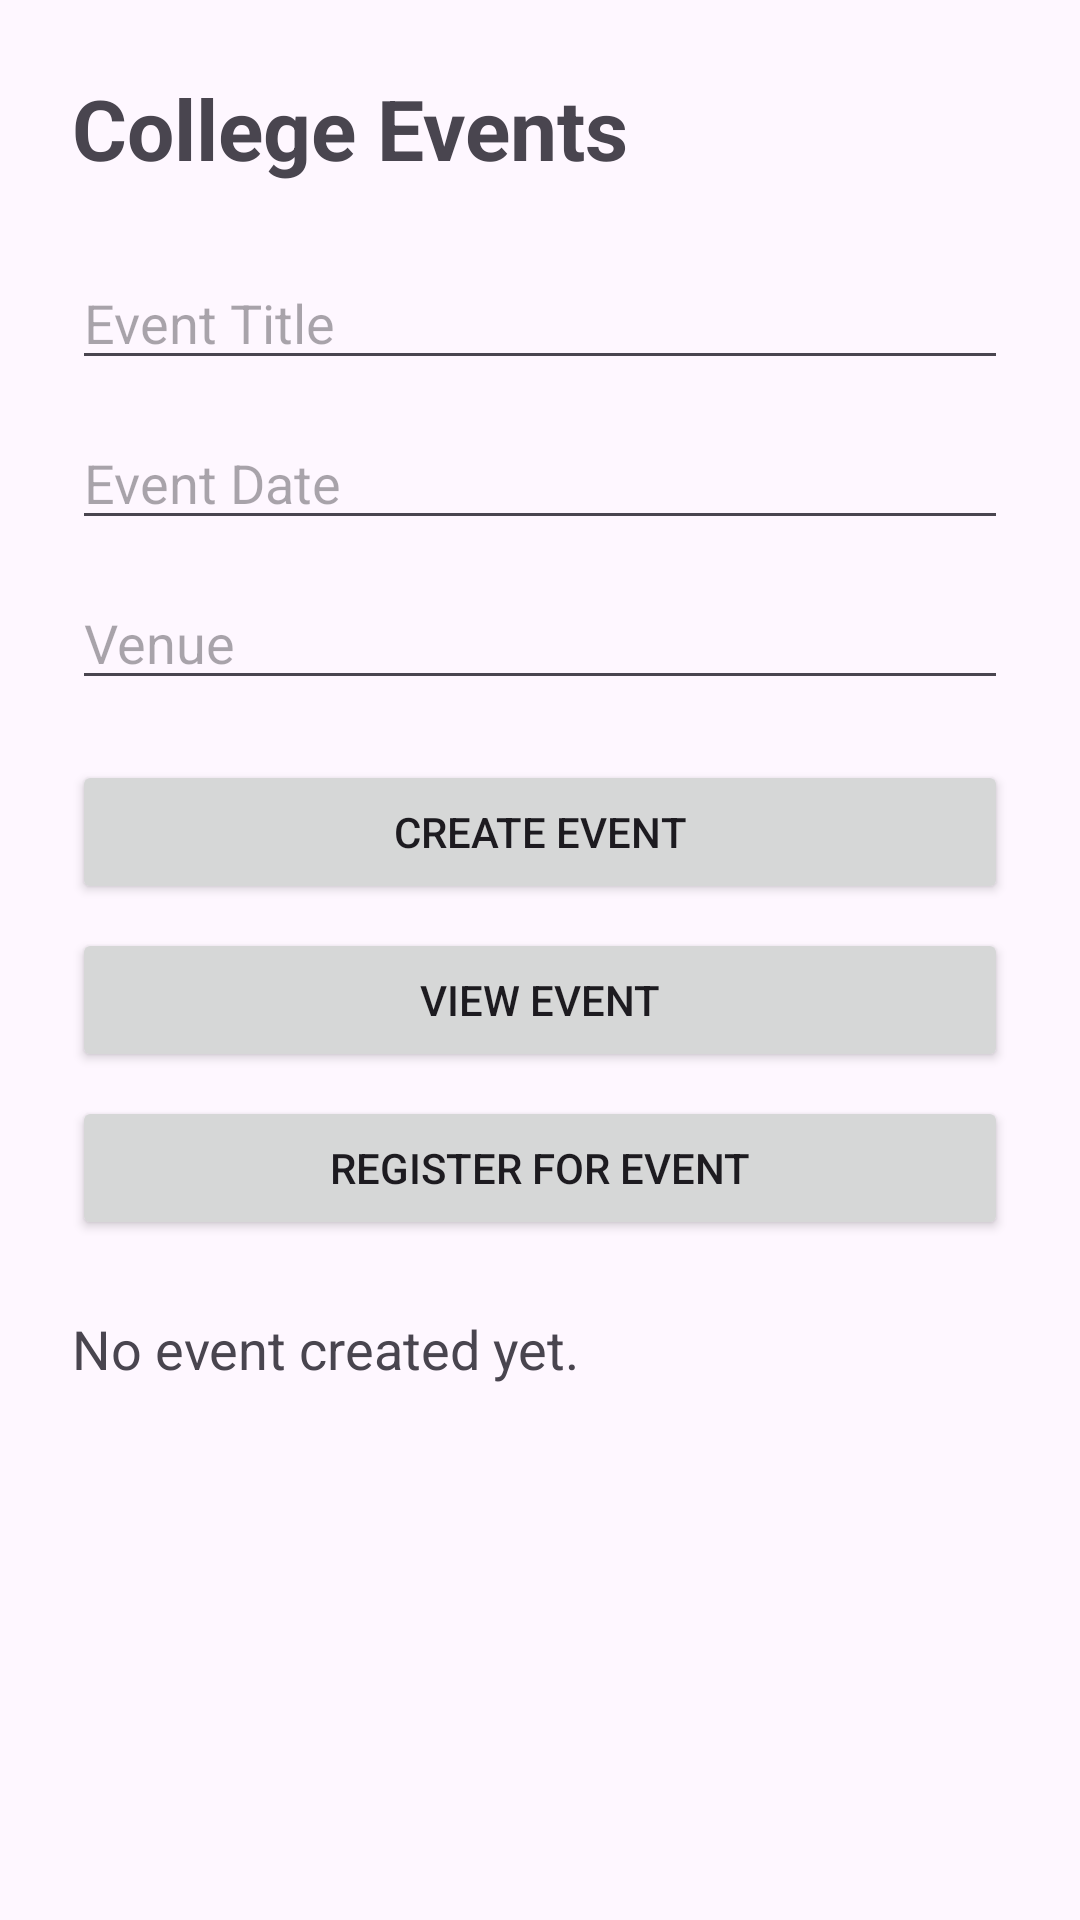

Here is an Android app screen rendered from its layout file. Give the layout XML and the strings, colors and styles it references.
<!-- AndroidManifest.xml: application theme Theme.Collegio -->
<!-- res/layout/activity_event.xml -->
<?xml version="1.0" encoding="utf-8"?>
<ScrollView xmlns:android="http://schemas.android.com/apk/res/android"
    android:layout_width="match_parent"
    android:layout_height="match_parent">

    <LinearLayout
        android:layout_width="match_parent"
        android:layout_height="wrap_content"
        android:orientation="vertical"
        android:padding="24dp">

        <TextView
            android:layout_width="match_parent"
            android:layout_height="wrap_content"
            android:text="College Events"
            android:textSize="28sp"
            android:textStyle="bold"
            android:layout_marginBottom="24dp" />

        <EditText
            android:id="@+id/eventTitle"
            android:layout_width="match_parent"
            android:layout_height="wrap_content"
            android:hint="Event Title" />

        <EditText
            android:id="@+id/eventDate"
            android:layout_width="match_parent"
            android:layout_height="wrap_content"
            android:hint="Event Date"
            android:layout_marginTop="12dp" />

        <EditText
            android:id="@+id/eventVenue"
            android:layout_width="match_parent"
            android:layout_height="wrap_content"
            android:hint="Venue"
            android:layout_marginTop="12dp" />

        <Button
            android:id="@+id/createEventButton"
            android:layout_width="match_parent"
            android:layout_height="wrap_content"
            android:text="Create Event"
            android:layout_marginTop="20dp" />

        <Button
            android:id="@+id/viewEventButton"
            android:layout_width="match_parent"
            android:layout_height="wrap_content"
            android:text="View Event"
            android:layout_marginTop="8dp" />

        <Button
            android:id="@+id/registerEventButton"
            android:layout_width="match_parent"
            android:layout_height="wrap_content"
            android:text="Register for Event"
            android:layout_marginTop="8dp" />

        <TextView
            android:id="@+id/eventOutput"
            android:layout_width="match_parent"
            android:layout_height="wrap_content"
            android:text="No event created yet."
            android:textSize="18sp"
            android:layout_marginTop="24dp" />

    </LinearLayout>

</ScrollView>
<!-- resources referenced by this layout -->
<resources>
  <style name="Theme.Collegio" parent="Base.Theme.Collegio" />
  <style name="Base.Theme.Collegio" parent="Theme.Material3.DayNight.NoActionBar">
          
          
      </style>
</resources>
